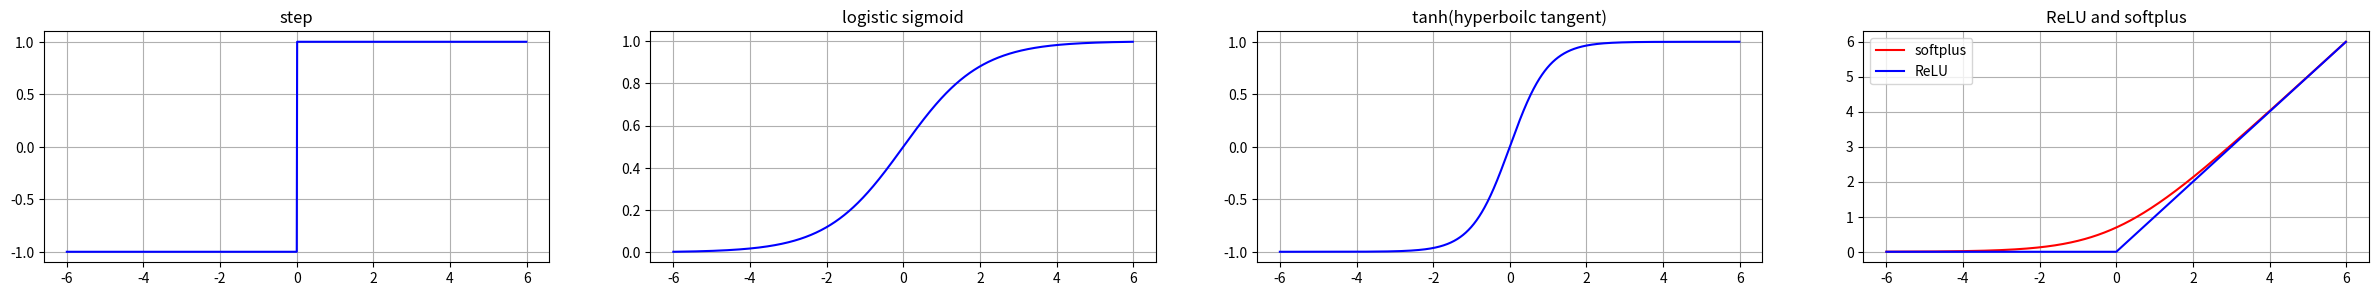

The script that saved this image:
import numpy as np
import matplotlib.pyplot as plt

def stepfunc(x):
    return np.where(x <= 0, -1, 1)   # x 값이 (x <= 0)을 만족하면 -1 반환, 만족하지 못하면 1 반환

def sigmoidfunc(x):
    return 1 / (1+ np.exp(-x))      # numpy의 exp(x) 함수는 e^x를 구하는 지수 함수이다.

def tanhfunc(x):
    return (np.exp(x) - np.exp(-x)) / (np.exp(x) + np.exp(-x))      # 쌍곡탄젠트 함수

def relufunc(x):
    return np.maximum(0,x)      # 인수로 주어진 수 중 가장 큰 수를 반환

def softplusfunc(x):
    return np.log(1 + np.exp(x))    # softplus 함수

x = np.arange(-6, 6, 0.01)      # x 값으로 -6 ~ 5.9까지 0.01 간격의 소수로 이루어진 배열
y_step = stepfunc(x)
y_sigmoid = sigmoidfunc(x)
y_tanh = tanhfunc(x)
y_relu = relufunc(x)
y_soft = softplusfunc(x)

# 그래프 영역을 1x4로 나눔 (1행 4열)
fig, ax = plt.subplots(1, 4, figsize=(30,3))    # 1행 4열로 한번에 그레프 출력, 사이즈 설정

# 첫 번째 그래프 - step 함수
ax[0].plot(x, y_step, color='blue')     # 선의 색상을 파란색으로 변경
ax[0].set_title('step')   # 함수 이름 설정
ax[0].set_yticks(np.arange(-1, 1.5, 0.5))     # y축의 눈금 위치를 -1, -0.5, 0, 0.5, 1로 설정
ax[0].grid(True)      # 격자 표시를 활성화

# 두 번째 그래프 - logistic sigmoid 함수
ax[1].plot(x, y_sigmoid, color='blue')  # 선의 색상을 파란색으로 변경
ax[1].set_title('logistic sigmoid')     # 함수 이름 설정
ax[1].grid(True)  # 격자 표시를 활성화

# 세 번째 그래프 - tanh(hyperboilc tangent) 함수
ax[2].plot(x, y_tanh, color='blue')     # 선의 색상을 파란색으로 변경
ax[2].set_title('tanh(hyperboilc tangent)')     # 함수 이름 설정
ax[2].set_yticks(np.arange(-1, 1.5, 0.5))     # y축의 눈금 위치를 -1, -0.5, 0, 0.5, 1로 설정
ax[2].grid(True)  # 격자 표시를 활성화

# 네 번째 그래프 - ReLU and softplus 함수
ax[3].plot(x, y_soft, color='red', label='softplus')     # 선의 색상을 빨간색으로 변경, 이름 설정
ax[3].plot(x, y_relu, color='blue', label='ReLU')     # 선의 색상을 파란색으로 변경, 이름 설정
ax[3].set_title('ReLU and softplus')     # 함수 이름 설정
ax[3].legend()  # 범례 추가
ax[3].grid(True)  # 격자 표시를 활성화

plt.show()


